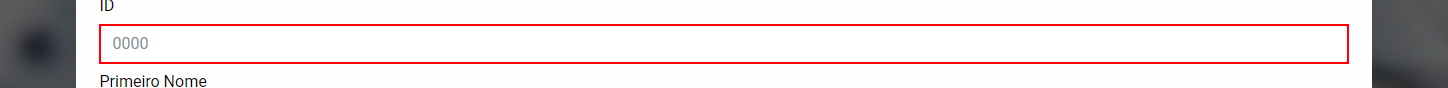
Task: Você deve criar um workflow que seja capaz de:

Extrair os dados que estão no arquivo de dados disponibilizado para download
Transformar cada informação que está no arquivo em um padrão aceito pelo formulário web
Gravar cada informação nos seus respectivos campos do formulário web
Pontos de atenção:

Os campos do formulário possuem regras de validação diferentes de como os dados estão formatados no arquivo
O arquivo dados.csv não deve ser alterado, portanto, todo ajuste de formatação dev
Workflow: Entrada_Dados

Step 1: type [in_id] into the text box in window '[name redacted]' (msedge.exe)

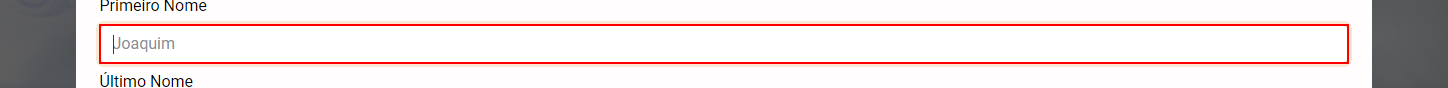
Step 2: type [in_firstName] into the text box in window '[name redacted]' (msedge.exe)

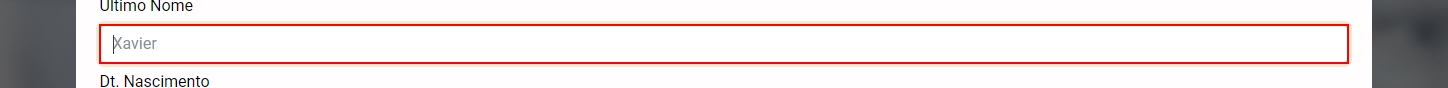
Step 3: type [in_lastName] into the text box in window '[name redacted]' (msedge.exe)

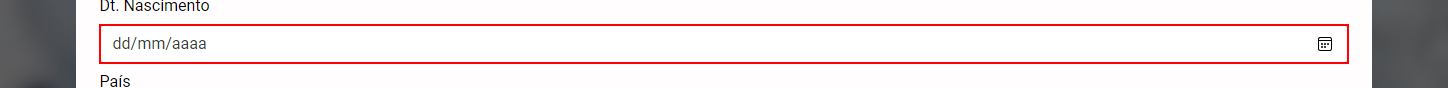
Step 4: type [in_birthDate] into the text box

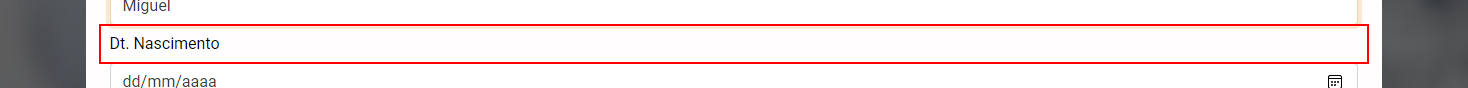
Step 5: Find Element 'LABEL' on the label 'Dt. Nascimento' in window '[name redacted]' (msedge.exe)

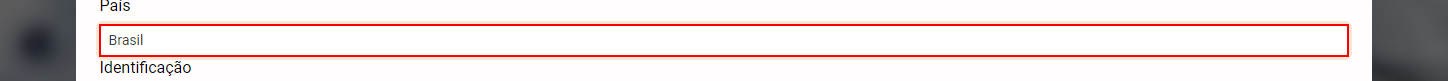
Step 6: type "[in_country+ "[k(enter)]"]" into the drop-down in window '[name redacted]' (msedge.exe)

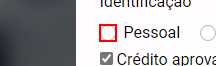
Step 7 [then]: click on the text box in window '[name redacted]' (msedge.exe)

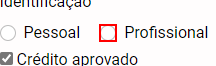
Step 8: click on the text box in window '[name redacted]' (msedge.exe)

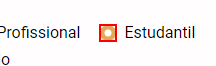
Step 9 [else]: click on the text box in window '[name redacted]' (msedge.exe)

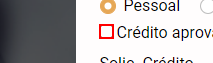
Step 10: click on the text box in window '[name redacted]' (msedge.exe)

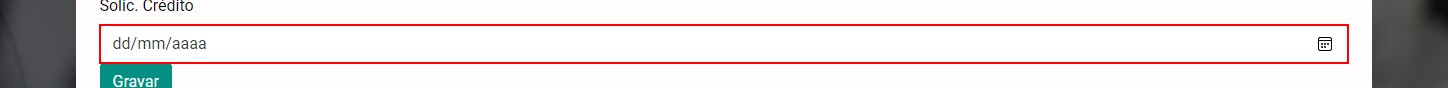
Step 11: type [in_solicitation] into the text box

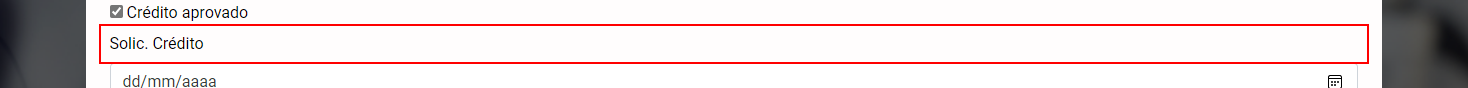
Step 12: Find Element 'LABEL' on the label 'Solic. Crédito' in window '[name redacted]' (msedge.exe)

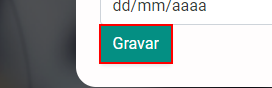
Step 13: click on the button in window '[name redacted]' (msedge.exe)